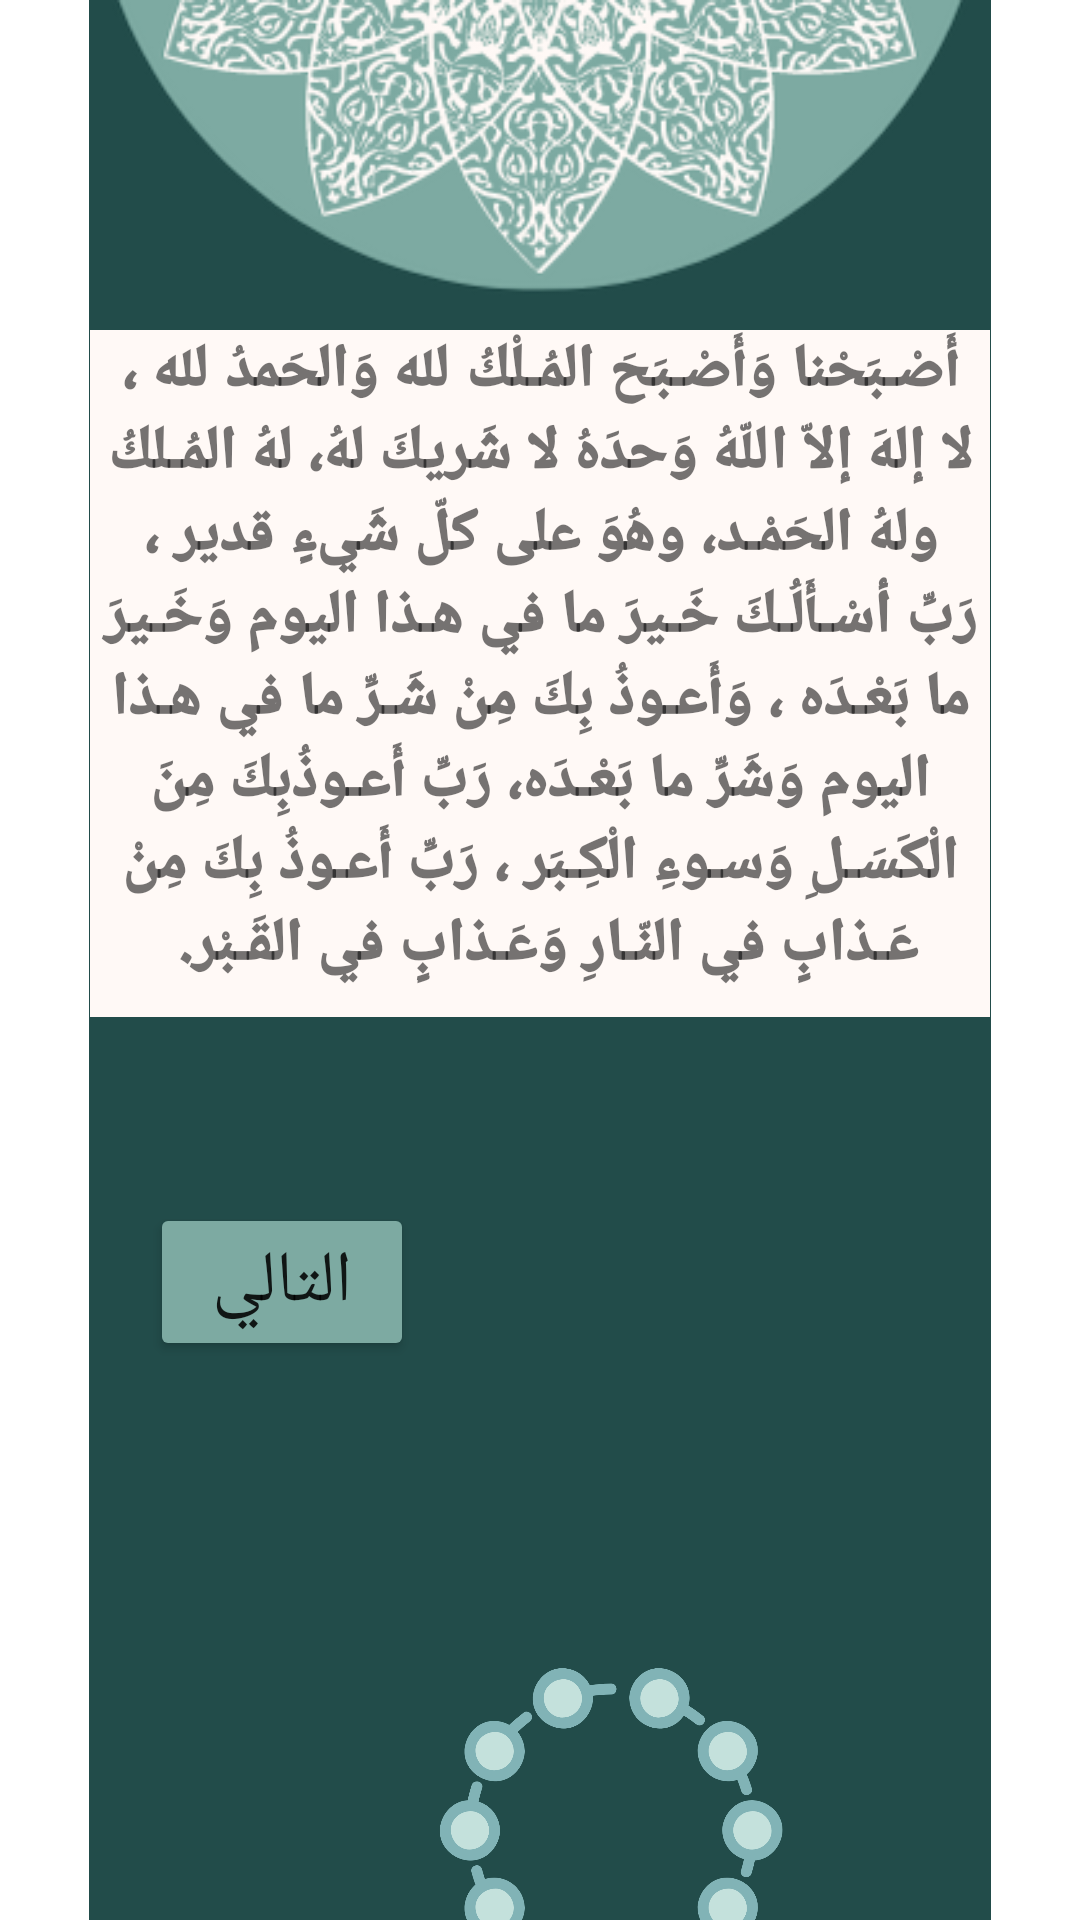

This screen was rendered from an Android layout file. Write that file and the resources it references.
<!-- AndroidManifest.xml: application theme Theme.ProjectMJ -->
<!-- res/layout/athkar_atw1.xml -->
<?xml version="1.0" encoding="utf-8"?>
<androidx.constraintlayout.widget.ConstraintLayout
    xmlns:android="http://schemas.android.com/apk/res/android"
    xmlns:app="http://schemas.android.com/apk/res-auto"
    xmlns:tools="http://schemas.android.com/tools"
    android:layout_width="match_parent"
    android:layout_height="match_parent"
    tools:context=".athkar_atw1">


    <FrameLayout
        android:layout_width="match_parent"
        android:layout_height="match_parent">

        <ImageView
            android:id="@+id/imgV_wall2"
            android:layout_width="match_parent"
            android:layout_height="match_parent"
            app:srcCompat="@drawable/wall3" />
    </FrameLayout>

    <LinearLayout
        android:layout_width="match_parent"
        android:layout_height="match_parent"
        android:layout_marginTop="80dp"
        android:orientation="vertical"
        app:layout_constraintTop_toTopOf="parent">

        <TextView
            android:id="@+id/tv_athkar1"
            android:layout_width="300dp"
            android:layout_height="229dp"
            android:layout_gravity="center"
            android:background="#FFF9F6"
            android:ellipsize="start"
            android:fontFamily="sans-serif-black"
            android:text="أَصْـبَحْنا وَأَصْـبَحَ المُـلْكُ لله وَالحَمدُ لله ، لا إلهَ إلاّ اللّهُ وَحدَهُ لا شَريكَ لهُ، لهُ المُـلكُ ولهُ الحَمْـد، وهُوَ على كلّ شَيءٍ قدير ، رَبِّ أسْـأَلُـكَ خَـيرَ ما في هـذا اليوم وَخَـيرَ ما بَعْـدَه ، وَأَعـوذُ بِكَ مِنْ شَـرِّ ما في هـذا اليوم وَشَرِّ ما بَعْـدَه، رَبِّ أَعـوذُبِكَ مِنَ الْكَسَـلِ وَسـوءِ الْكِـبَر ، رَبِّ أَعـوذُ بِكَ مِنْ عَـذابٍ في النّـارِ وَعَـذابٍ في القَـبْر. "
            android:textAlignment="center"
            android:textSize="20sp"
            android:translationY="30dp"
            app:autoSizeMaxTextSize="50dp" />

        <ImageView
            android:id="@+id/imgV_rosary"
            android:layout_width="168dp"
            android:layout_height="192dp"
            android:translationX="120dp"
            android:translationY="235dp"
            app:srcCompat="@drawable/rosary" />

        <LinearLayout
            android:layout_width="match_parent"
            android:layout_height="178dp"
            android:animateLayoutChanges="false"
            android:orientation="horizontal"
            android:translationY="-150dp">

            <Button
                android:id="@+id/btn_next"
                style="@style/btn_style"
                android:text="التالي"
                app:iconSize="100dp" />

            <Space
                android:layout_width="34dp"
                android:layout_height="match_parent"
                android:layout_weight="1" />

        </LinearLayout>

    </LinearLayout>


</androidx.constraintlayout.widget.ConstraintLayout>
<!-- resources referenced by this layout -->
<resources>
  <!-- drawable rosary: png bitmap (drawable, 101561 bytes) -->
  <!-- drawable wall3: png bitmap (drawable, 60461 bytes) -->
  <style name="btn_style">
          <item name="android:layout_width">wrap_content</item>
          <item name="android:layout_height">wrap_content</item>
          <item name="android:layout_margin">50dp</item>
          <item name="android:layout_weight">-15</item>
          <item name="android:backgroundTint">#7DAAA2</item>
          <item name="android:textSize">24sp</item>
      </style>
  <style name="Theme.ProjectMJ" parent="Theme.MaterialComponents.DayNight.DarkActionBar">
          
          <item name="colorPrimary">@color/purple_500</item>
          <item name="colorPrimaryVariant">@color/purple_700</item>
          <item name="colorOnPrimary">@color/white</item>
          
          <item name="colorSecondary">@color/teal_200</item>
          <item name="colorSecondaryVariant">@color/teal_700</item>
          <item name="colorOnSecondary">@color/black</item>
          
          <item name="android:statusBarColor">?attr/colorPrimaryVariant</item>
          
      </style>
  <!-- not gathered from this repository: default colours our renderer supplied (Android Studio template values) -->
  <color name="purple_500">#FF6200EE</color>
  <color name="purple_700">#FF3700B3</color>
  <color name="teal_200">#FF03DAC5</color>
  <color name="teal_700">#FF018786</color>
  <color name="black">#FF000000</color>
  <color name="white">#FFFFFFFF</color>
</resources>
